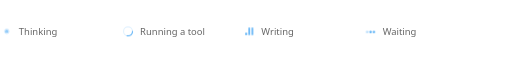
t = 0.00 s
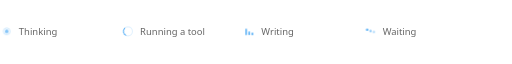
t = 0.30 s
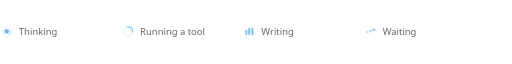
t = 0.66 s
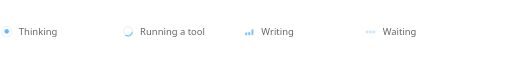
t = 0.94 s
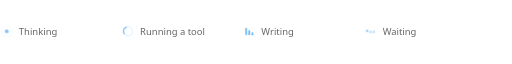
t = 1.26 s
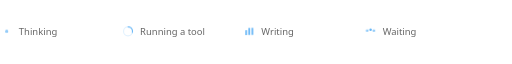
t = 1.58 s

The animated SVG that drew these frames (rendered in a browser with its animation timeline set to each time). Animation: 5 CSS @keyframes rules; one cycle of 1.90 s, repeats indefinitely.

<svg xmlns="http://www.w3.org/2000/svg" width="760" height="30" viewBox="0 0 760 30"><svg x="0" y="4" xmlns="http://www.w3.org/2000/svg" width="20" height="20" viewBox="0 0 24 24"><style>.core,.wave{transform-box:view-box;transform-origin:12px 12px}.core{animation:breathe 1.6s ease-in-out infinite}.wave{animation:wave 1.6s ease-out infinite}@keyframes breathe{0%,100%{transform:scale(.75);opacity:.7}50%{transform:scale(1.05);opacity:1}}@keyframes wave{from{transform:scale(1);opacity:.55}to{transform:scale(2.7);opacity:0}}</style><circle class="wave" cx="12" cy="12" r="4" fill="none" stroke="#64b5f6" stroke-width="1"/><circle class="core" cx="12" cy="12" r="4" fill="#64b5f6"/></svg><text x="28" y="19" font-family="ui-sans-serif, system-ui, -apple-system, 'Segoe UI', Inter, sans-serif" font-size="14" style="fill:#666666">Thinking</text><svg x="180" y="4" xmlns="http://www.w3.org/2000/svg" width="20" height="20" viewBox="0 0 24 24"><style>.spin{transform-box:view-box;transform-origin:12px 12px;animation:spin .9s linear infinite}@keyframes spin{to{transform:rotate(360deg)}}</style><circle cx="12" cy="12" r="8" fill="none" stroke="#64b5f6" stroke-opacity=".18" stroke-width="2"/><circle class="spin" cx="12" cy="12" r="8" fill="none" stroke="#64b5f6" stroke-width="2" stroke-linecap="round" stroke-dasharray="14 40"/></svg><text x="208" y="19" font-family="ui-sans-serif, system-ui, -apple-system, 'Segoe UI', Inter, sans-serif" font-size="14" style="fill:#666666">Running a tool</text><svg x="360" y="4" xmlns="http://www.w3.org/2000/svg" width="20" height="20" viewBox="0 0 24 24"><style>.bar{transform-box:fill-box;transform-origin:center bottom;animation:eq .9s ease-in-out infinite}.b2{animation-delay:.15s}.b3{animation-delay:.3s}@keyframes eq{0%,100%{transform:scaleY(.35)}50%{transform:scaleY(1)}}</style><rect class="bar b1" x="5" y="5" width="3" height="14" rx="1.5" fill="#64b5f6"/><rect class="bar b2" x="10.5" y="5" width="3" height="14" rx="1.5" fill="#64b5f6"/><rect class="bar b3" x="16" y="5" width="3" height="14" rx="1.5" fill="#64b5f6"/></svg><text x="388" y="19" font-family="ui-sans-serif, system-ui, -apple-system, 'Segoe UI', Inter, sans-serif" font-size="14" style="fill:#666666">Writing</text><svg x="540" y="4" xmlns="http://www.w3.org/2000/svg" width="20" height="20" viewBox="0 0 24 24"><style>.dot{transform-box:fill-box;transform-origin:center;animation:hop 1.1s ease-in-out infinite}.d2{animation-delay:.15s}.d3{animation-delay:.3s}@keyframes hop{0%,60%,100%{transform:translateY(0);opacity:.45}30%{transform:translateY(-4px);opacity:1}}</style><circle class="dot d1" cx="6" cy="13" r="2.2" fill="#64b5f6"/><circle class="dot d2" cx="12" cy="13" r="2.2" fill="#64b5f6"/><circle class="dot d3" cx="18" cy="13" r="2.2" fill="#64b5f6"/></svg><text x="568" y="19" font-family="ui-sans-serif, system-ui, -apple-system, 'Segoe UI', Inter, sans-serif" font-size="14" style="fill:#666666">Waiting</text></svg>
